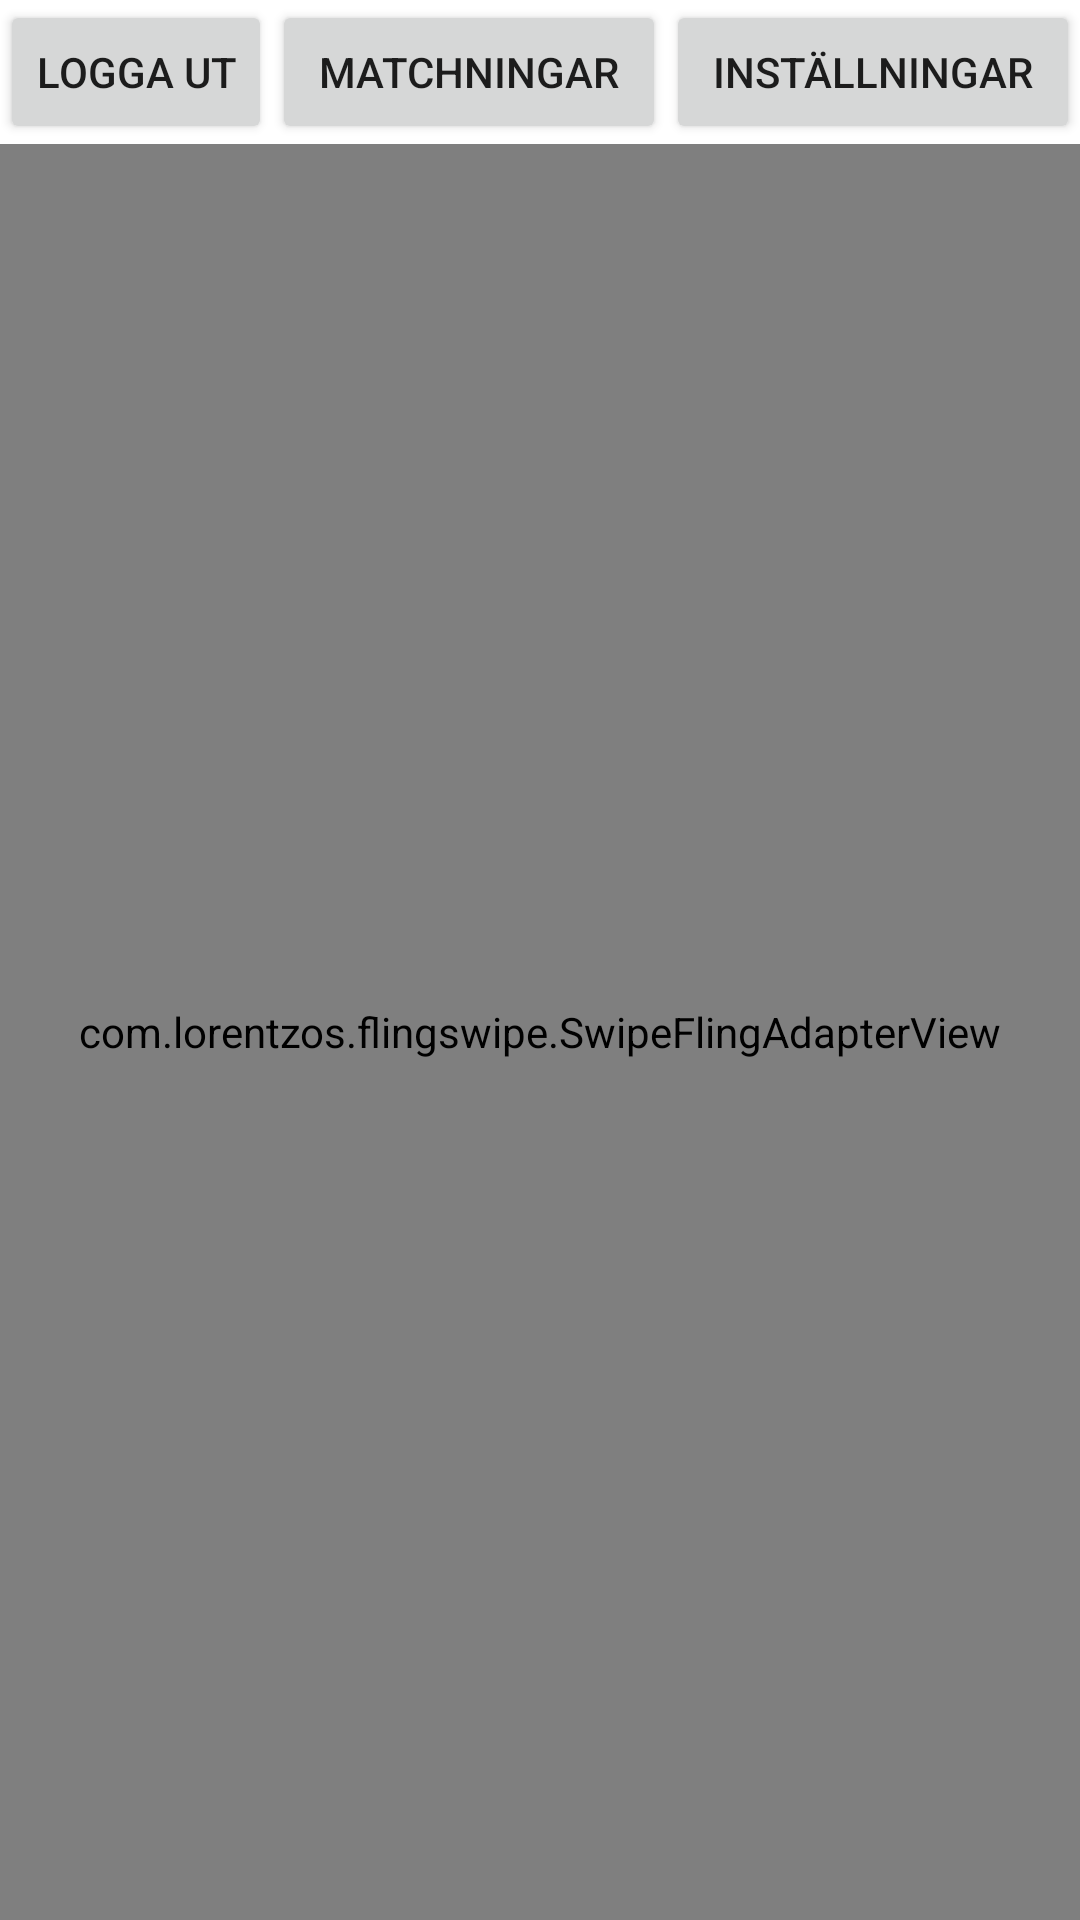

The Android layout XML behind this screen, and the referenced resources:
<!-- AndroidManifest.xml: application theme Theme.DrawAwayTest -->
<!-- res/layout/activity_main.xml -->
<?xml version="1.0" encoding="utf-8"?>
<LinearLayout xmlns:android="http://schemas.android.com/apk/res/android"
    xmlns:app="http://schemas.android.com/apk/res-auto"
    xmlns:tools="http://schemas.android.com/tools"
    android:layout_width="match_parent"
    android:layout_height="match_parent"
    tools:context=".MainActivity"
    android:orientation="vertical">

    <LinearLayout
        android:layout_width="match_parent"
        android:layout_height="wrap_content"
        android:orientation="horizontal">
    <Button
        android:layout_width="wrap_content"
        android:layout_height="wrap_content"
        android:text="Logga ut"
        android:onClick="logoutUser"/>

        <Button
            android:layout_weight="1"
            android:layout_width="wrap_content"
            android:layout_height="wrap_content"
            android:text="Matchningar"
            android:onClick="goToMatches"/>
    <Button
        android:layout_weight="1"
        android:layout_width="wrap_content"
        android:layout_height="wrap_content"
        android:text="Inställningar"
        android:onClick="goToSettings"/>


</LinearLayout>

    <com.lorentzos.flingswipe.SwipeFlingAdapterView
        android:id="@+id/frame"
        android:background="@android:color/white"
        android:layout_width="match_parent"
        android:layout_height="match_parent"
        app:rotation_degrees="15.5"
        tools:context=".MyActivity" />

</LinearLayout>
<!-- resources referenced by this layout -->
<resources>
  <style name="Theme.DrawAwayTest" parent="Theme.MaterialComponents.DayNight.DarkActionBar">
          
          <item name="colorPrimary">@color/purple_500</item>
          <item name="colorPrimaryVariant">@color/purple_700</item>
          <item name="colorOnPrimary">@color/white</item>
          
          <item name="colorSecondary">@color/teal_200</item>
          <item name="colorSecondaryVariant">@color/teal_700</item>
          <item name="colorOnSecondary">@color/black</item>
          
          <item name="android:statusBarColor" tools:targetApi="l">?attr/colorPrimaryVariant</item>
          
      </style>
  <!-- not gathered from this repository: default colours our renderer supplied (Android Studio template values) -->
  <color name="purple_500">#FF6200EE</color>
  <color name="purple_700">#FF3700B3</color>
  <color name="teal_200">#FF03DAC5</color>
  <color name="teal_700">#FF018786</color>
  <color name="black">#FF000000</color>
  <color name="white">#FFFFFFFF</color>
</resources>
